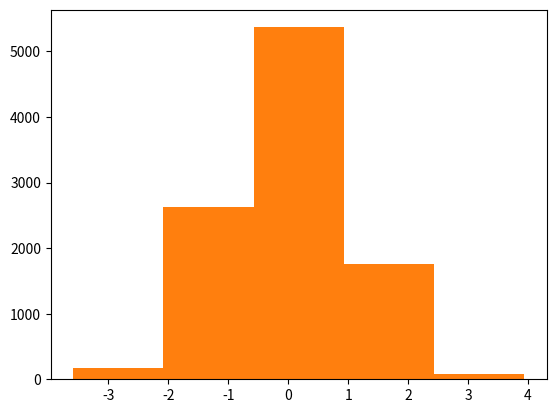

The matplotlib source for this figure:
import matplotlib.pyplot as plt 
import numpy as np


dist1 = np.random.standard_normal(10000)
plt.hist(dist1, 10)
plt.show()
plt.hist(dist1, 5)
plt.show()
